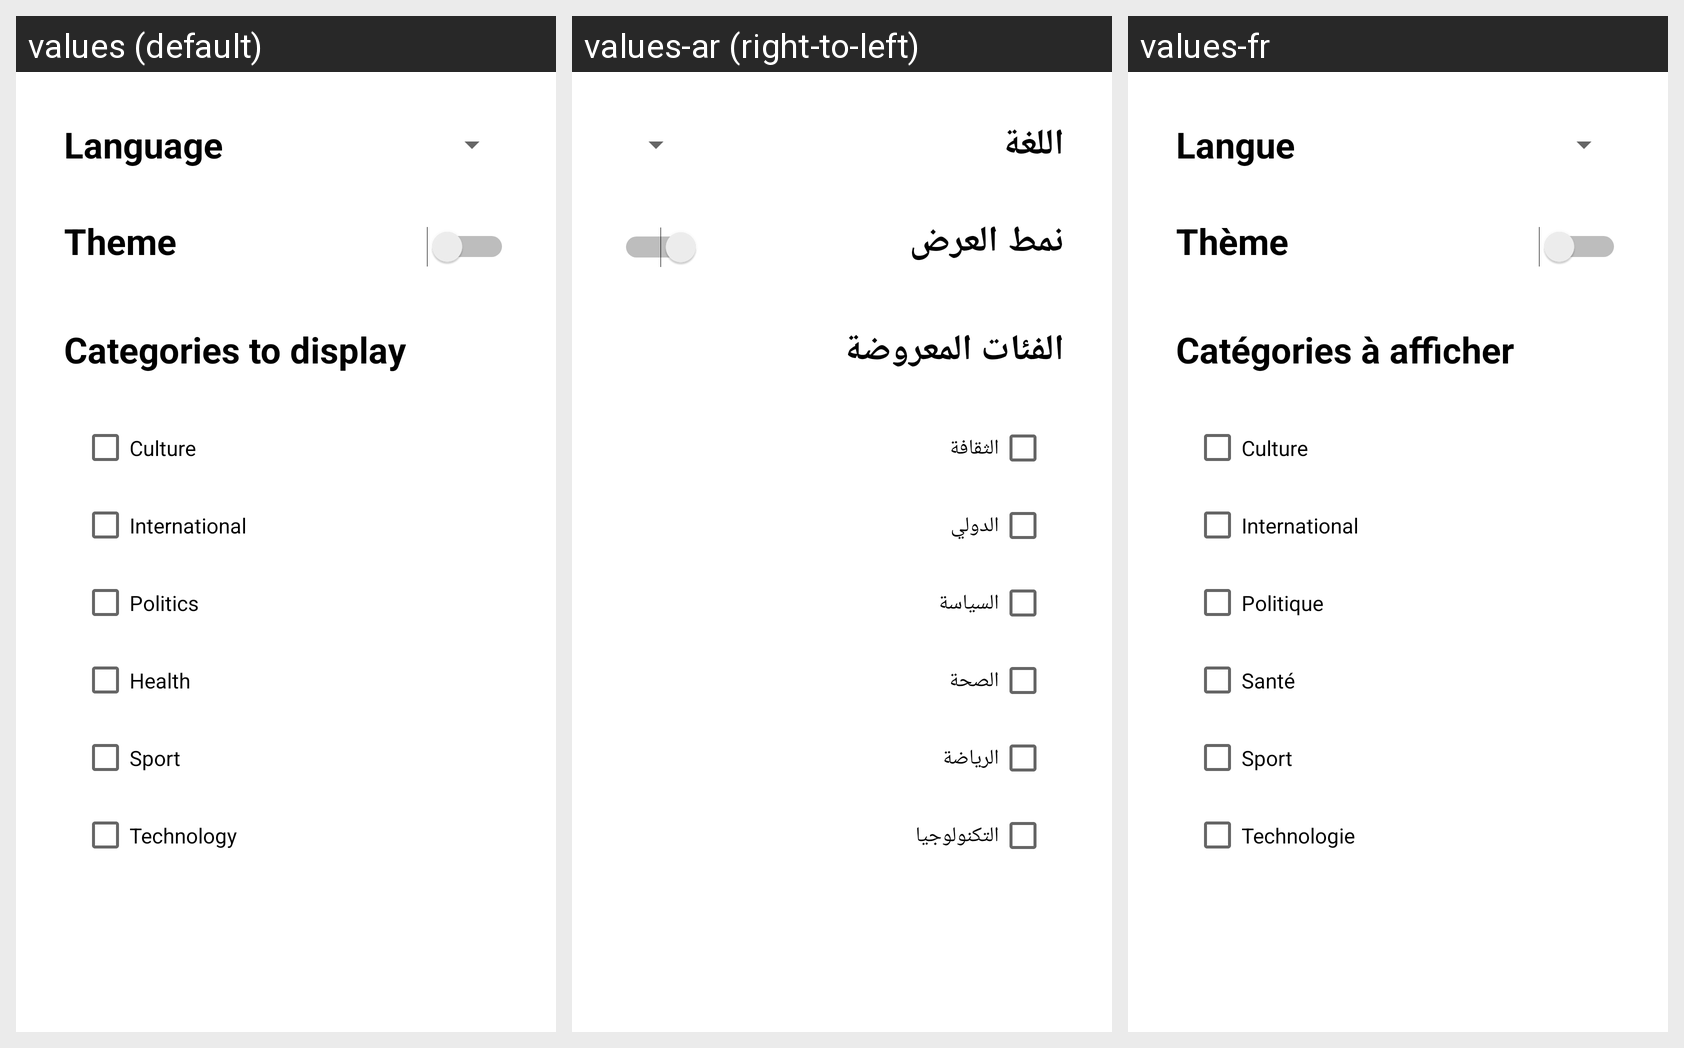

Translations of the strings shown on this Android screen, per locale in the grid:
Android screen res/layout/fragment_settings.xml rendered under 3 locales, left to right: values (default), values-ar (right-to-left), values-fr. Device: Nexus 5 (rendered at 1080×1920; each locale shown at half size, 540×960, under a caption strip naming it); theme AppTheme.
Strings drawn on this screen, with the default value and each locale's value (text and hints the layout hard-codes, and strings that could not be matched under every locale, appear in the picture but are not listed):

language
  values: Language
  values-ar: اللغة
  values-fr: Langue

themes_title
  values: Theme
  values-ar: نمط العرض
  values-fr: Thème

category_title
  values: Categories to display
  values-ar: الفئات المعروضة
  values-fr: Catégories à afficher

culture_category
  values: Culture
  values-ar: الثقافة
  values-fr: Culture

international_category
  values: International
  values-ar: الدولي
  values-fr: International

politic_category
  values: Politics
  values-ar: السياسة
  values-fr: Politique

health_category
  values: Health
  values-ar: الصحة
  values-fr: Santé

sport_category
  values: Sport
  values-ar: الرياضة
  values-fr: Sport

tech_category
  values: Technology
  values-ar: التكنولوجيا
  values-fr: Technologie
